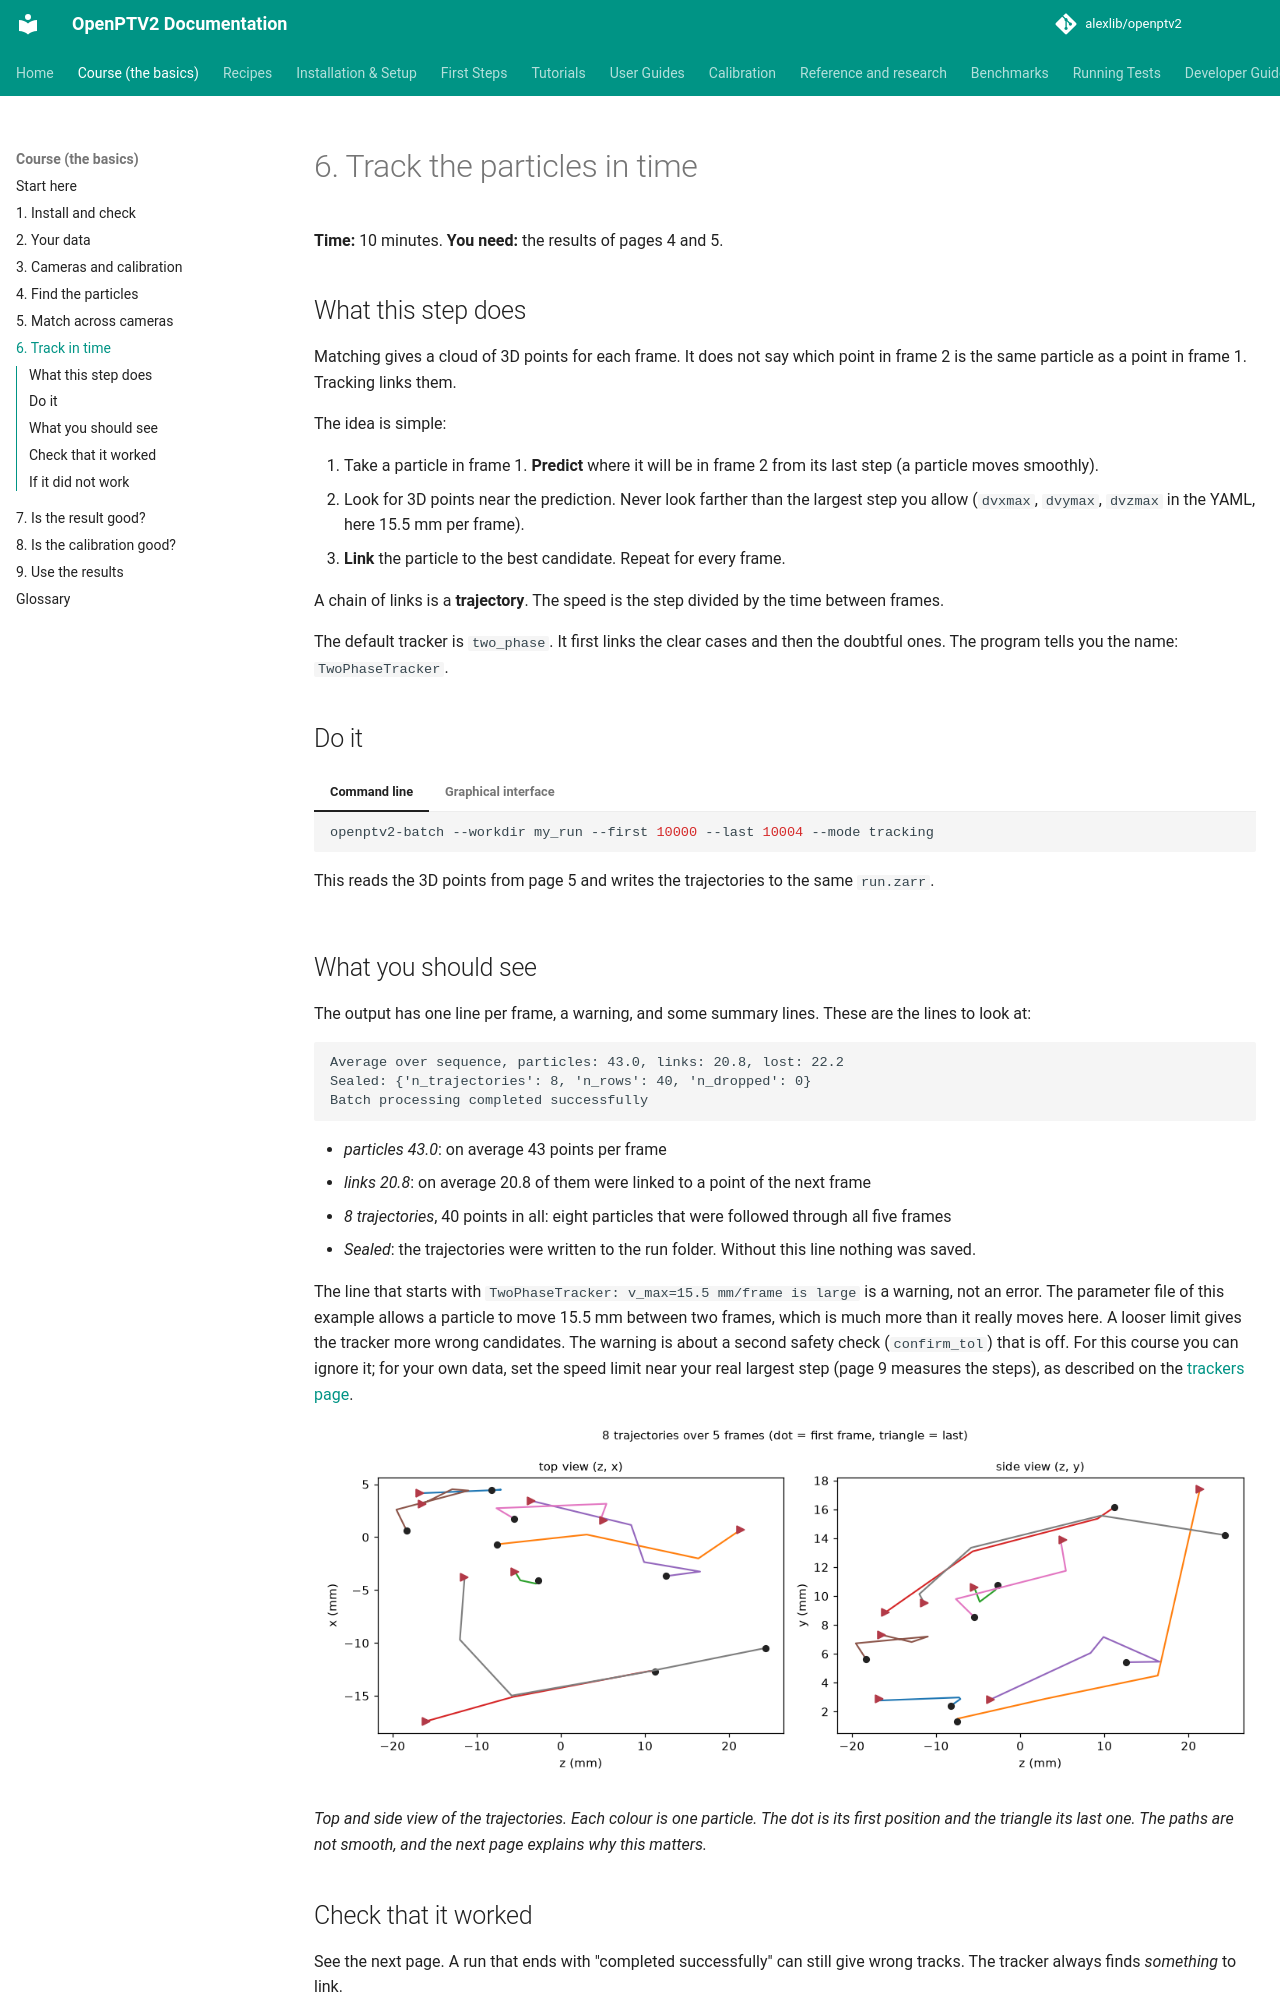

repository: alexlib/openptv2 · page: course/06-track/index.html · generator: mkdocs

# 6. Track the particles in time

**Time:** 10 minutes. **You need:** the results of pages 4 and 5.

## What this step does

Matching gives a cloud of 3D points for each frame. It does not say which point in frame 2 is the same particle as a point in
frame 1. Tracking links them.

The idea is simple:

1. Take a particle in frame 1. **Predict** where it will be in frame 2 from its last step (a particle moves smoothly).
2. Look for 3D points near the prediction. Never look farther than the largest step you allow (`dvxmax`, `dvymax`, `dvzmax`
   in the YAML, here 15.5 mm per frame).
3. **Link** the particle to the best candidate. Repeat for every frame.

A chain of links is a **trajectory**. The speed is the step divided by the time between frames.

The default tracker is `two_phase`. It first links the clear cases and then the doubtful ones. The program tells you the name:
`TwoPhaseTracker`.

## Do it

=== "Command line"

    ```bash
    openptv2-batch --workdir my_run --first 10000 --last 10004 --mode tracking
    ```

    This reads the 3D points from page 5 and writes the trajectories to the same `run.zarr`.

=== "Graphical interface"

    Choose **Tracking → Tracking without display**. To see the result, choose **Tracking → Show trajectories**.

## What you should see

The output has one line per frame, a warning, and some summary lines. These are the lines to look at:

```text
Average over sequence, particles: 43.0, links: 20.8, lost: 22.2
Sealed: {'n_trajectories': 8, 'n_rows': 40, 'n_dropped': 0}
Batch processing completed successfully
```

* *particles 43.0*: on average 43 points per frame
* *links 20.8*: on average 20.8 of them were linked to a point of the next frame
* *8 trajectories*, 40 points in all: eight particles that were followed through all five frames
* *Sealed*: the trajectories were written to the run folder. Without this line nothing was saved.

The line that starts with `TwoPhaseTracker: v_max=15.5 mm/frame is large` is a warning, not an error. The parameter file of this
example allows a particle to move 15.5 mm between two frames, which is much more than it really moves here. A looser limit gives the
tracker more wrong candidates. The warning is about a second safety check (`confirm_tol`) that is off. For this course you can ignore
it; for your own data, set the speed limit near your real largest step (page 9 measures the steps), as described on the
[trackers page](../trackers.md).

![The eight trajectories](figures/tracks.png)

*Top and side view of the trajectories. Each colour is one particle. The dot is its first position and the triangle its last
one. The paths are not smooth, and the next page explains why this matters.*
